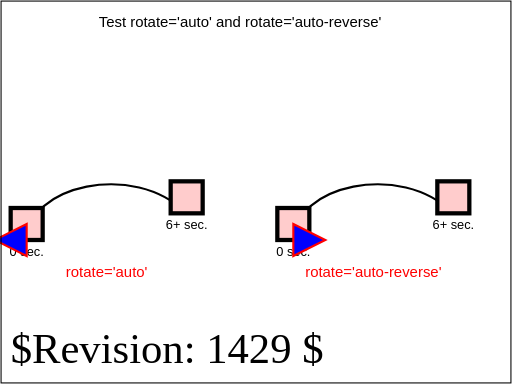
t = 0.00 s
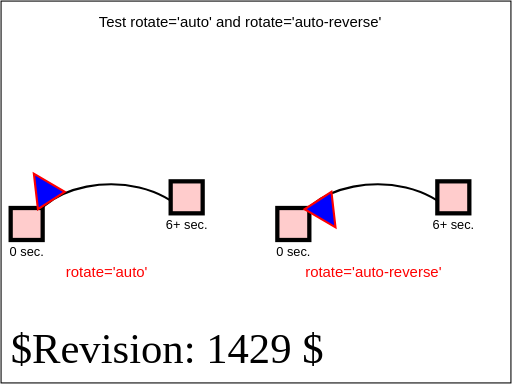
t = 1.50 s
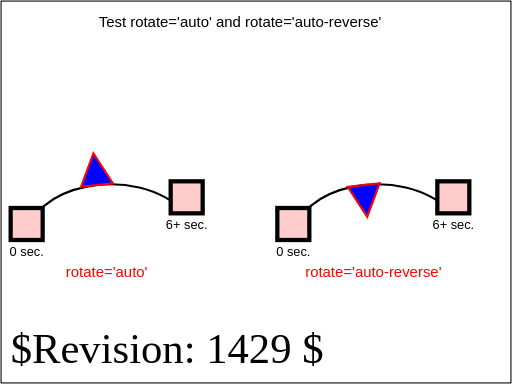
t = 3.00 s
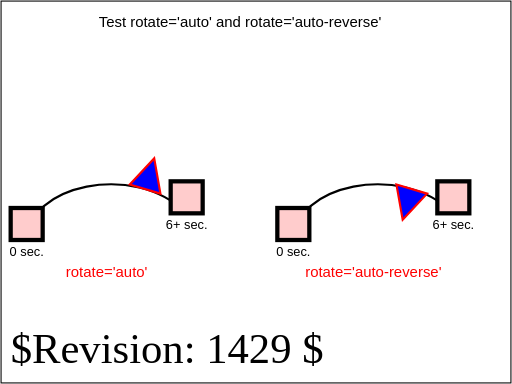
t = 4.50 s
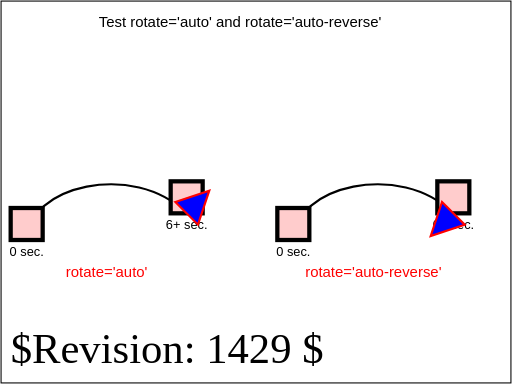
t = 6.00 s

The animated SVG that drew these frames (rendered in a browser with its animation timeline set to each time). Animation: 2 SMIL elements (animateMotion=2); one cycle of 6.00 s.

<?xml version="1.0" encoding="UTF-8"?>
<!DOCTYPE svg PUBLIC "-//W3C//DTD SVG 1.1 Tiny//EN" "http://www.w3.org/Graphics/SVG/1.1/DTD/svg11-tiny.dtd">
<!--======================================================================-->
<!--=  Copyright 2000 World Wide Web Consortium, (Massachusetts          =-->
<!--=  Institute of Technology, Institut National de Recherche en        =-->
<!--=  Informatique et en Automatique, Keio University). All Rights      =-->
<!--=  Reserved. See http://www.w3.org/Consortium/Legal/.                =-->
<!--======================================================================-->
<!-- =====================================================================-->
<!--                                                                      -->
<!-- animation-add-BE-12.svg                                              -->
<!-- renamed for 1.1 suite to animate-elem-08-t.svg	                  -->
<!--                                                                      -->
<!-- Test rotate='auto' and rotate='auto-reverse'.                        -->
<!--                                                                      -->
<!-- Author : Jon Ferraiolo 11-Aug-2000                                   -->
<!-- Revised for 1.1 : Mathias Larsson Carlander Feb/12/2002              -->
<!-- Revised for SVGT/B : Mathias Larsson Carlander Jul/1/2002               -->
<!--                                                                      -->
<!-- History:                                                             -->
<!--  11-Aug-2000, JF: Serial#1 created.                                  -->
<!--                                                                      -->
<!-- =====================================================================-->
<!--======================================================================-->
<!--= Note. After October 2000, revision history is kept as CVS 'commit' =-->
<!--= log messages, and therefore is no longer in the preceding preamble.=-->
<!--======================================================================-->
<svg version="1.1" baseProfile="tiny" xmlns="http://www.w3.org/2000/svg" xmlns:xlink="http://www.w3.org/1999/xlink" id="svg-root" width="100%" height="100%" viewBox="0 0 480 360">
	<SVGTestCase xmlns="http://www.w3.org/2000/02/svg/testsuite/description/">
		<OperatorScript version="$Revision: 1429 $" testname="animate-elem-04-t.svg">
			<Paragraph>
				Test rotate='auto' and rotate='auto-reverse'.
			</Paragraph>
			<Paragraph>
				Two animations have been defined that move a triangle along a path. The first animation specifies rotate='auto', which causes 
				the object to be rotated along the curve of the path. The second animation specifies rotate='auto-reverse', which causes the 
				object to be flipped and then rotated along the curve of the path.
			</Paragraph>
		</OperatorScript>
	</SVGTestCase>
	<title id="test-title">animate-elem-08-t</title>
	<desc id="test-desc">Test rotate='auto' and rotate='auto-reverse'</desc>
	<!--======================================================================-->
	<!--Content of Test Case follows...                  =====================-->
	<!--======================================================================-->
	<g id="test-body-content">
		<text font-family="Arial" font-size="14" text-anchor="middle" x="225" y="25">Test rotate='auto' and rotate='auto-reverse'</text>
		<g font-family="Arial" font-size="12" text-anchor="middle">
			<path d="M25,225 C25,175 125,150 175,200" fill="none" stroke="black" stroke-width="2"/>
			<rect x="10" y="195" width="30" height="30" fill="#FFCCCC" stroke="black" stroke-width="4"/>
			<text x="25" y="240">0 sec.</text>
			<rect x="160" y="170" width="30" height="30" fill="#FFCCCC" stroke="black" stroke-width="4"/>
			<text x="175" y="215">6+ sec.</text>
			<path d="M-15,0 L0,-30 L15,0 z" fill="blue" stroke="red" stroke-width="2">
				<animateMotion path="M25,225 C25,175 125,150 175,200" rotate="auto" begin="0s" dur="6s" calcMode="linear" fill="freeze"/>
			</path>
			<text x="100" y="260" fill="red" stroke="none" font-size="14">rotate='auto'</text>
			<path d="M275,225 C275,175 375,150 425,200" fill="none" stroke="black" stroke-width="2"/>
			<rect x="260" y="195" width="30" height="30" fill="#FFCCCC" stroke="black" stroke-width="4"/>
			<text x="275" y="240">0 sec.</text>
			<rect x="410" y="170" width="30" height="30" fill="#FFCCCC" stroke="black" stroke-width="4"/>
			<text x="425" y="215">6+ sec.</text>
			<path d="M-15,0 L0,-30 L15,0 z" fill="blue" stroke="red" stroke-width="2">
				<animateMotion path="M275,225 C275,175 375,150 425,200" rotate="auto-reverse" begin="0s" dur="6s" calcMode="linear" fill="freeze"/>
			</path>
			<text x="350" y="260" fill="red" stroke="none" font-size="14">rotate='auto-reverse'</text>
		</g>
	</g>
	<text id="revision" x="10" y="340" font-size="40" stroke="none" fill="black">$Revision: 1429 $</text>
	<rect id="test-frame" x="1" y="1" width="478" height="358" fill="none" stroke="#000000"/>
</svg>
